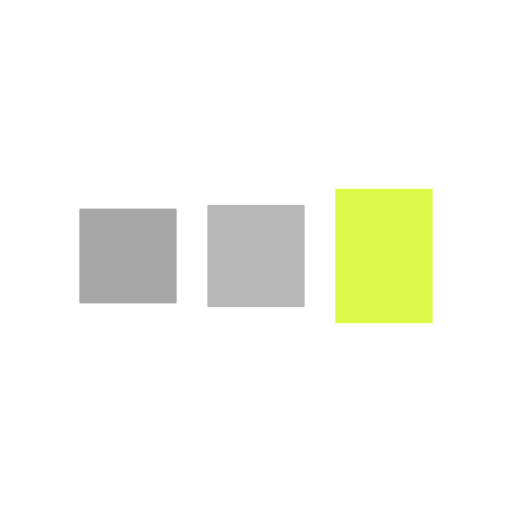
t = 0.00 s
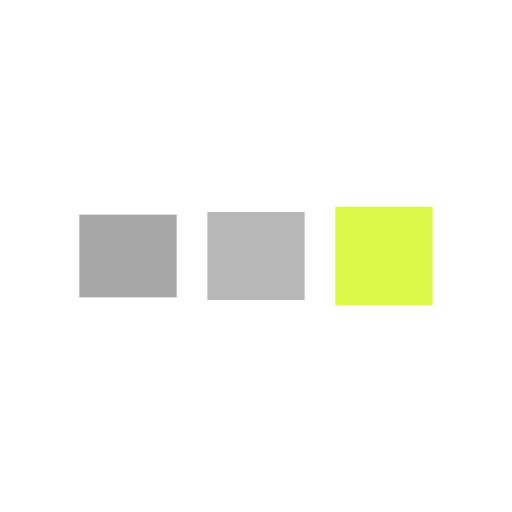
t = 0.13 s
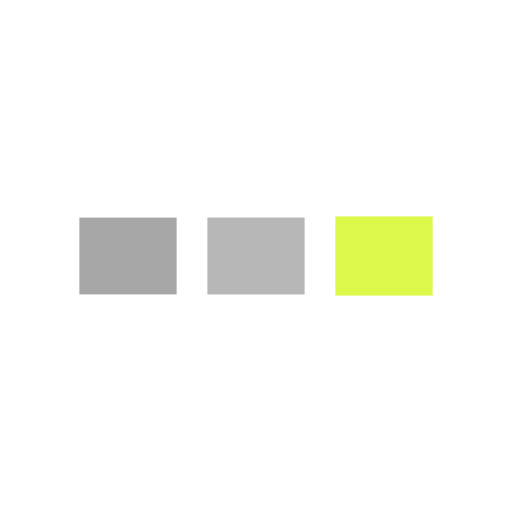
t = 0.38 s
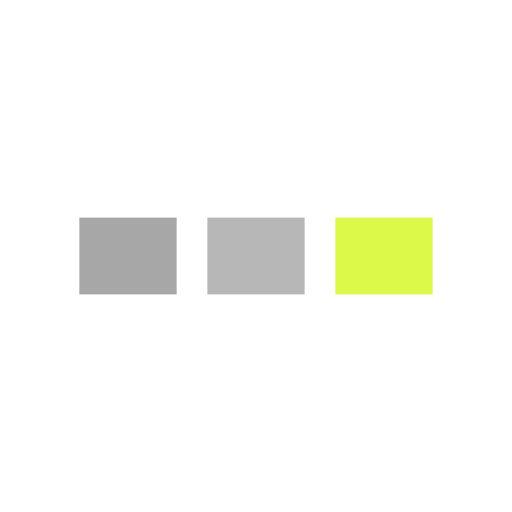
t = 0.50 s
t = 0.63 s: frame unchanged from t = 0.50 s, image omitted
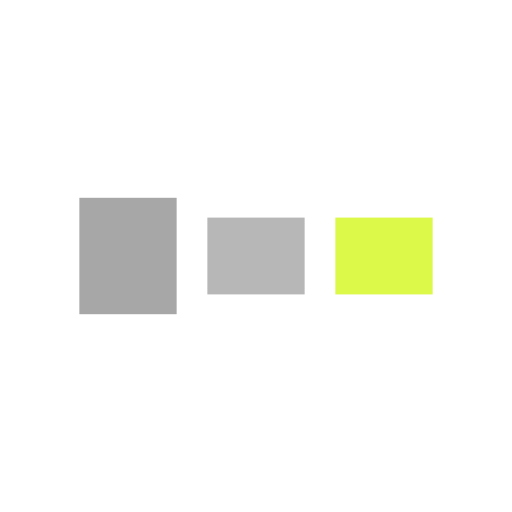
t = 0.88 s

The animated SVG that drew these frames (rendered in a browser with its animation timeline set to each time). Animation: 6 SMIL elements (animate=6); one cycle of 1.00 s, repeats indefinitely.

<?xml version="1.0" encoding="utf-8"?>
<svg xmlns="http://www.w3.org/2000/svg" xmlns:xlink="http://www.w3.org/1999/xlink" style="margin: auto; background: none; display: block; shape-rendering: auto;" width="197px" height="197px" viewBox="0 0 100 100" preserveAspectRatio="xMidYMid">
<rect x="15.5" y="42.5" width="19" height="15" fill="rgba(137, 137, 137, 0.74658)">
  <animate attributeName="y" repeatCount="indefinite" dur="1s" calcMode="spline" keyTimes="0;0.5;1" values="35;42.5;42.5" keySplines="0 0.5 0.5 1;0 0.5 0.5 1" begin="-0.2s"></animate>
  <animate attributeName="height" repeatCount="indefinite" dur="1s" calcMode="spline" keyTimes="0;0.5;1" values="30;15;15" keySplines="0 0.5 0.5 1;0 0.5 0.5 1" begin="-0.2s"></animate>
</rect>
<rect x="40.5" y="42.5" width="19" height="15" fill="rgba(165, 165, 165, 0.7969)">
  <animate attributeName="y" repeatCount="indefinite" dur="1s" calcMode="spline" keyTimes="0;0.5;1" values="36.875;42.5;42.5" keySplines="0 0.5 0.5 1;0 0.5 0.5 1" begin="-0.1s"></animate>
  <animate attributeName="height" repeatCount="indefinite" dur="1s" calcMode="spline" keyTimes="0;0.5;1" values="26.25;15;15" keySplines="0 0.5 0.5 1;0 0.5 0.5 1" begin="-0.1s"></animate>
</rect>
<rect x="65.5" y="42.5" width="19" height="15" fill="rgba(211, 248, 27, 0.8)">
  <animate attributeName="y" repeatCount="indefinite" dur="1s" calcMode="spline" keyTimes="0;0.5;1" values="36.875;42.5;42.5" keySplines="0 0.5 0.5 1;0 0.5 0.5 1"></animate>
  <animate attributeName="height" repeatCount="indefinite" dur="1s" calcMode="spline" keyTimes="0;0.5;1" values="26.25;15;15" keySplines="0 0.5 0.5 1;0 0.5 0.5 1"></animate>
</rect>
<!-- [ldio] generated by https://loading.io/ --></svg>